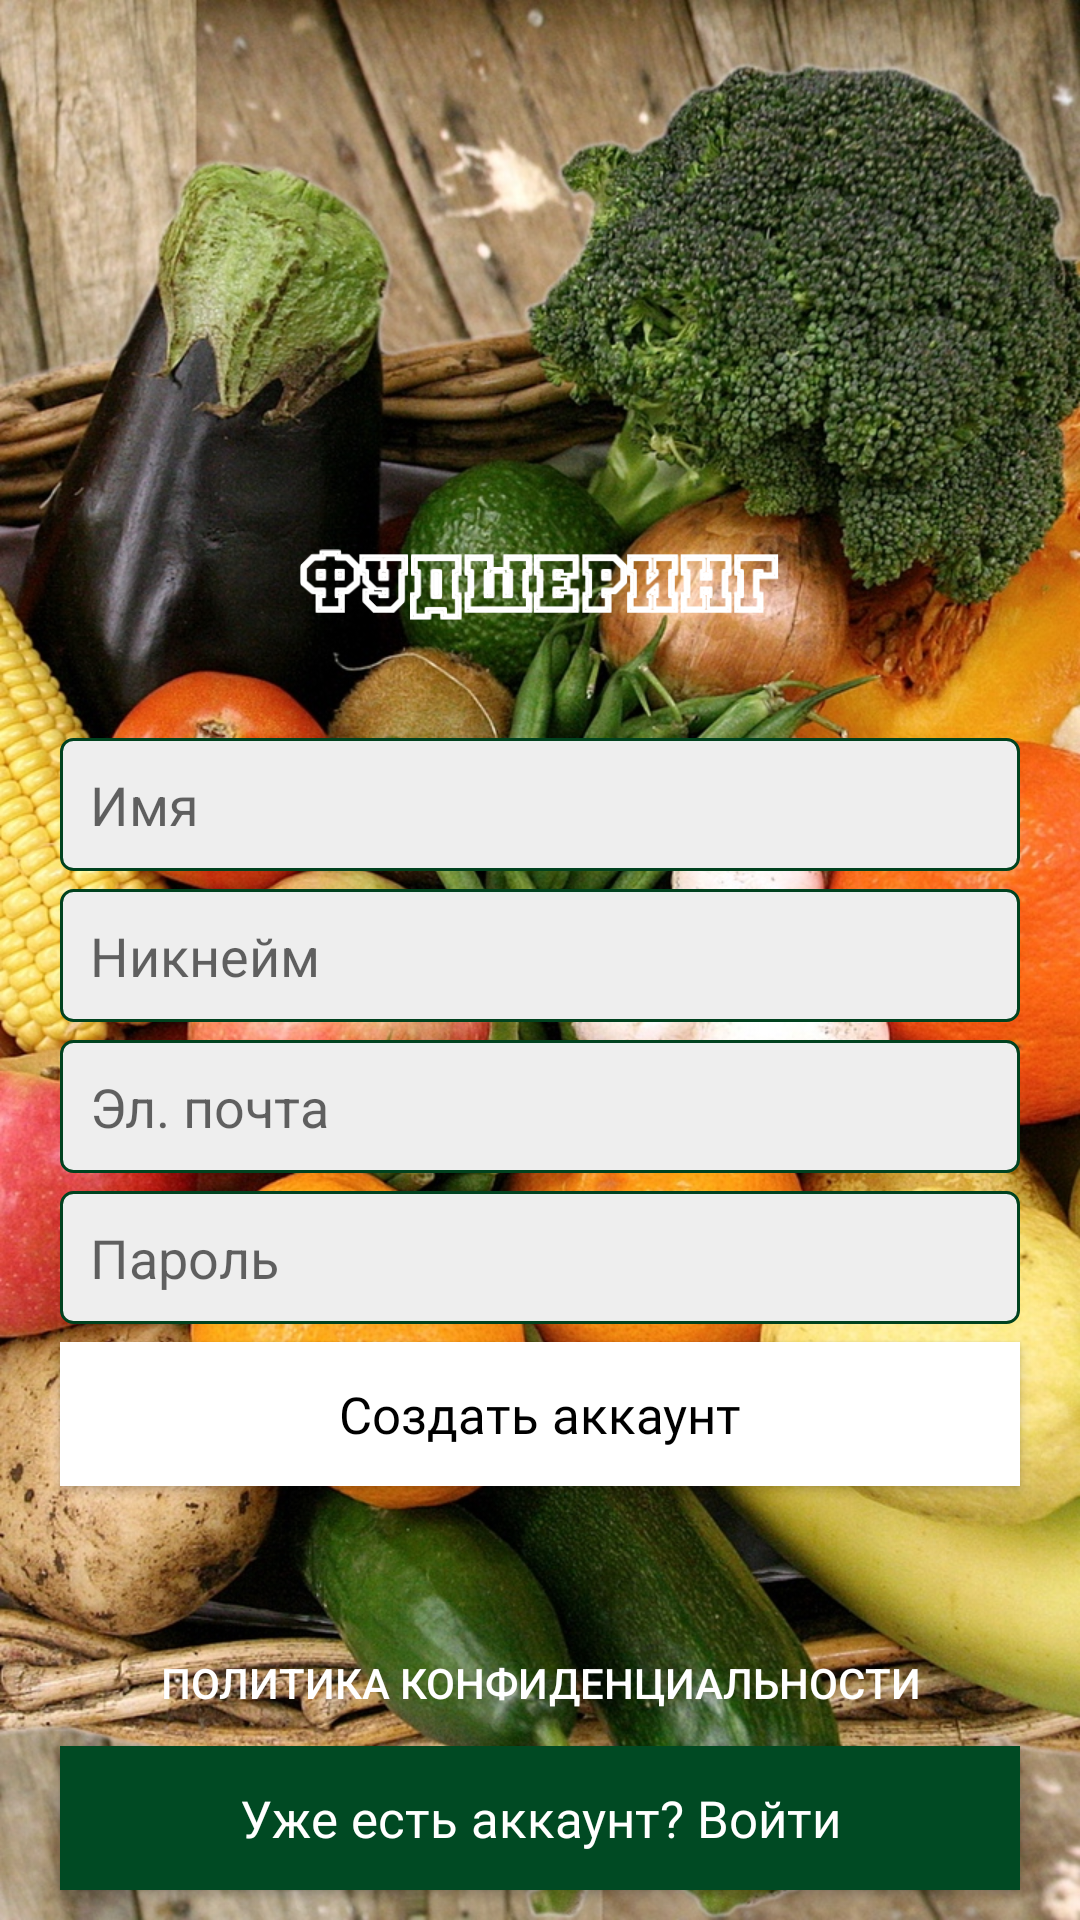

Write the Android layout XML for this screen, with the resource values it uses.
<!-- AndroidManifest.xml: application theme AppTheme -->
<!-- res/layout/activity_signup.xml -->
<?xml version="1.0" encoding="utf-8"?>

<androidx.constraintlayout.widget.ConstraintLayout
    xmlns:android="http://schemas.android.com/apk/res/android"
    xmlns:app="http://schemas.android.com/apk/res-auto"
    xmlns:tools="http://schemas.android.com/tools"
    android:layout_width="match_parent"
    android:layout_height="match_parent"
    android:background="@drawable/bg"
    android:orientation="vertical"
    tools:context=".SignUpActivity">

    <ImageView
        android:id="@+id/logo"
        android:layout_width="160dp"
        android:layout_height="90dp"
        android:layout_marginTop="150dp"
        android:src="@drawable/title"
        app:layout_constraintLeft_toLeftOf="parent"
        app:layout_constraintRight_toRightOf="parent"
        app:layout_constraintTop_toTopOf="parent"
        app:tint="@android:color/white" />

    <EditText
        android:id="@+id/fullname_signup"
        android:layout_width="match_parent"
        android:layout_height="wrap_content"
        android:layout_marginStart="20dp"
        android:layout_marginTop="6dp"
        android:layout_marginEnd="20dp"
        android:background="@drawable/inputs_background"
        android:hint="@string/signup_hint_name"
        android:autofillHints="name"
        android:inputType="text|textCapWords"
        android:padding="10dp"
        app:layout_constraintStart_toStartOf="parent"
        app:layout_constraintTop_toBottomOf="@+id/logo" />

    <EditText
        android:id="@+id/username_signup"
        android:layout_width="match_parent"
        android:layout_height="wrap_content"
        android:layout_marginStart="20dp"
        android:layout_marginTop="6dp"
        android:layout_marginEnd="20dp"
        android:background="@drawable/inputs_background"
        android:hint="@string/signup_hint_nickname"
        android:inputType="text"
        android:padding="10dp"
        app:layout_constraintStart_toStartOf="parent"
        app:layout_constraintTop_toBottomOf="@+id/fullname_signup" />


    <EditText
        android:id="@+id/email_signup"
        android:layout_width="match_parent"
        android:layout_height="wrap_content"
        android:layout_marginStart="20dp"
        android:layout_marginTop="6dp"
        android:layout_marginEnd="20dp"
        android:background="@drawable/inputs_background"
        android:hint="@string/signup_hint_email"
        android:autofillHints="email"
        android:inputType="textEmailAddress"
        android:padding="10dp"
        app:layout_constraintStart_toStartOf="parent"
        app:layout_constraintTop_toBottomOf="@+id/username_signup" />


    <EditText
        android:id="@+id/password_signup"
        android:layout_width="match_parent"
        android:layout_height="wrap_content"
        android:layout_marginStart="20dp"
        android:layout_marginTop="6dp"
        android:layout_marginEnd="20dp"
        android:background="@drawable/inputs_background"
        android:hint="@string/signup_hint_password"
        android:autofillHints="password"
        android:inputType="textPassword"
        android:padding="10dp"
        app:layout_constraintStart_toStartOf="parent"
        app:layout_constraintTop_toBottomOf="@+id/email_signup" />

    <Button
        android:id="@+id/signup_btn"
        android:layout_width="match_parent"
        android:layout_height="wrap_content"
        android:layout_marginStart="20dp"
        android:layout_marginTop="6dp"
        android:layout_marginEnd="20dp"
        android:background="@android:color/white"
        android:fontFamily="@font/roboto_bold"
        android:text="@string/signup_btn_create_account"
        android:textAllCaps="false"
        android:textColor="@android:color/black"
        android:textSize="17sp"
        app:layout_constraintStart_toStartOf="parent"
        app:layout_constraintTop_toBottomOf="@id/password_signup" />

    <Button
        android:id="@+id/privacy_btn"
        android:layout_width="wrap_content"
        android:layout_height="30dp"
        android:layout_marginBottom="6dp"
        android:autoLink="web"
        android:background="@android:color/transparent"
        android:text="@string/signup_btn_policy"
        android:textColor="@android:color/white"
        app:layout_constraintBottom_toTopOf="@id/signin_link_btn"
        app:layout_constraintLeft_toLeftOf="parent"
        app:layout_constraintRight_toRightOf="parent" />

    <Button
        android:id="@+id/signin_link_btn"
        android:layout_width="match_parent"
        android:layout_height="wrap_content"
        android:layout_marginStart="20dp"
        android:layout_marginTop="6dp"
        android:layout_marginEnd="20dp"
        android:layout_marginBottom="10dp"
        android:background="@color/colorPrimary"
        android:fontFamily="@font/roboto_bold"
        android:text="@string/signup_btn_login"
        android:textAllCaps="false"
        android:textColor="@android:color/white"
        android:textSize="17sp"
        app:layout_constraintBottom_toBottomOf="parent"
        app:layout_constraintStart_toStartOf="parent" />

</androidx.constraintlayout.widget.ConstraintLayout>
<!-- resources referenced by this layout -->
<resources>
  <color name="colorPrimary">#004A23</color>
  <!-- drawable bg: jpg bitmap (drawable, 563008 bytes) -->
  <!-- drawable inputs_background (drawable) -->
  <?xml version="1.0" encoding="utf-8"?>
  
  <shape
      xmlns:android="http://schemas.android.com/apk/res/android"
      android:shape="rectangle"
      >
  
      <corners android:radius="4dp" />
      <solid android:color="#eee" />
  
      <stroke
          android:width="1dp"
          android:color= "#00421f" />
  
  
  </shape>
  <!-- drawable title: png bitmap (drawable, 11992 bytes) -->
  <string name="signup_btn_create_account">Создать аккаунт</string>
  <string name="signup_btn_login">Уже есть аккаунт? Войти</string>
  <string name="signup_btn_policy">Политика конфиденциальности</string>
  <string name="signup_hint_email">Эл. почта</string>
  <string name="signup_hint_name">Имя</string>
  <string name="signup_hint_nickname">Никнейм</string>
  <string name="signup_hint_password">Пароль</string>
  <style name="AppTheme" parent="Theme.AppCompat.Light.NoActionBar">
          
          <item name="colorPrimary">@color/colorPrimary</item>
          <item name="colorPrimaryDark">@color/colorPrimaryDark</item>
          <item name="colorAccent">@color/colorAccent</item>
      </style>
  <color name="colorPrimaryDark">#00421f</color>
  <color name="colorAccent">#03DA0E</color>
</resources>
